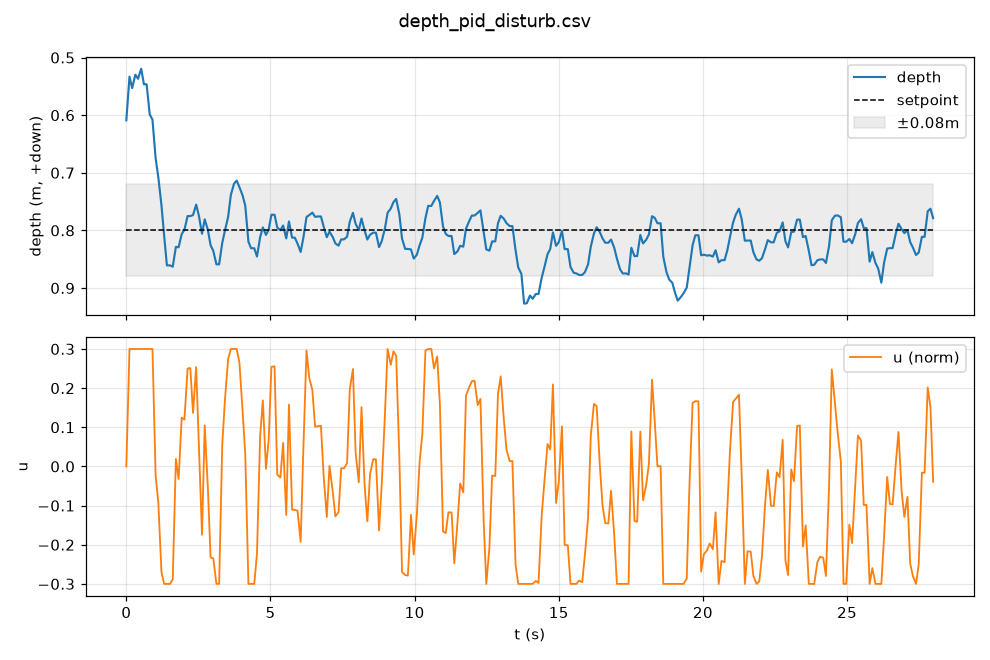

Values plotted in this chart, from the file beside it:
t, setpoint, depth, depth_rate, u, status
0.0, 0.8, 0.6089, -0.1115, 0.0, STALE
0.11, 0.8, 0.5331, -0.1162, 0.3, OK
0.203, 0.8, 0.553, 0.0227, 0.3, OK
0.313, 0.8, 0.5298, -0.1115, 0.3, OK
0.407, 0.8, 0.5368, -0.0228, 0.3, OK
0.516, 0.8, 0.5193, -0.0954, 0.3, OK
0.61, 0.8, 0.5463, 0.081, 0.3, OK
0.703, 0.8, 0.5463, 0.081, 0.3, OK
0.813, 0.8, 0.5989, 0.2234, 0.3, OK
0.907, 0.8, 0.6076, 0.1679, 0.3, OK
1.016, 0.8, 0.6747, 0.4048, -0.0222, OK
1.11, 0.8, 0.7079, 0.3803, -0.0927, OK
1.219, 0.8, 0.7564, 0.4147, -0.2703, OK
1.313, 0.8, 0.8097, 0.4853, -0.3, OK
1.407, 0.8, 0.8607, 0.5124, -0.3, OK
1.516, 0.8, 0.8607, 0.5124, -0.3, OK
1.61, 0.8, 0.863, 0.1099, -0.2884, OK
1.719, 0.8, 0.8286, -0.0958, 0.0189, OK
1.813, 0.8, 0.8293, -0.0482, -0.0321, OK
1.922, 0.8, 0.8062, -0.136, 0.1247, OK
2.016, 0.8, 0.7989, -0.109, 0.1198, OK
2.125, 0.8, 0.7751, -0.1667, 0.2501, OK
2.219, 0.8, 0.7751, -0.1667, 0.2512, OK
2.313, 0.8, 0.7735, -0.0462, 0.1367, OK
2.422, 0.8, 0.7552, -0.1056, 0.2535, OK
2.516, 0.8, 0.7742, 0.0356, 0.0566, OK
2.625, 0.8, 0.8058, 0.1713, -0.1742, OK
2.719, 0.8, 0.7808, -0.0319, 0.1049, OK
2.828, 0.8, 0.7989, 0.0731, -0.0543, OK
2.922, 0.8, 0.8255, 0.1702, -0.2325, OK
3.016, 0.8, 0.8356, 0.1405, -0.2347, OK
3.125, 0.8, 0.8589, 0.1795, -0.3, OK
3.219, 0.8, 0.8589, 0.1795, -0.3, OK
3.328, 0.8, 0.8214, -0.1096, 0.0567, OK
3.422, 0.8, 0.8, -0.1599, 0.1715, OK
3.532, 0.8, 0.7762, -0.1899, 0.2741, OK
3.625, 0.8, 0.7386, -0.2888, 0.3, OK
3.735, 0.8, 0.7189, -0.2302, 0.3, OK
3.828, 0.8, 0.7136, -0.1508, 0.3, OK
3.922, 0.8, 0.7248, -0.024, 0.2658, OK
4.032, 0.8, 0.7392, 0.0592, 0.1427, OK
4.125, 0.8, 0.7569, 0.1189, 0.032, OK
4.235, 0.8, 0.8196, 0.3594, -0.3, OK
4.328, 0.8, 0.831, 0.2509, -0.3, OK
4.438, 0.8, 0.831, 0.2509, -0.3, OK
4.532, 0.8, 0.8453, 0.1055, -0.2219, OK
4.641, 0.8, 0.8119, -0.0936, 0.0766, OK
4.735, 0.8, 0.7948, -0.1341, 0.1687, OK
4.844, 0.8, 0.8078, 0.0013, -0.0062, OK
4.938, 0.8, 0.7985, -0.0456, 0.0688, OK
5.032, 0.8, 0.7728, -0.1526, 0.2543, OK
5.141, 0.8, 0.7728, -0.1526, 0.2558, OK
5.235, 0.8, 0.795, 0.0577, -0.021, OK
5.344, 0.8, 0.7997, 0.0508, -0.0283, OK
5.438, 0.8, 0.7915, -0.0125, 0.06, OK
5.547, 0.8, 0.8139, 0.1035, -0.1238, OK
5.641, 0.8, 0.7845, -0.0895, 0.1579, OK
5.75, 0.8, 0.8126, 0.0941, -0.1104, OK
5.844, 0.8, 0.8126, 0.0941, -0.111, OK
5.938, 0.8, 0.8229, 0.0641, -0.1129, OK
... 219 more rows
